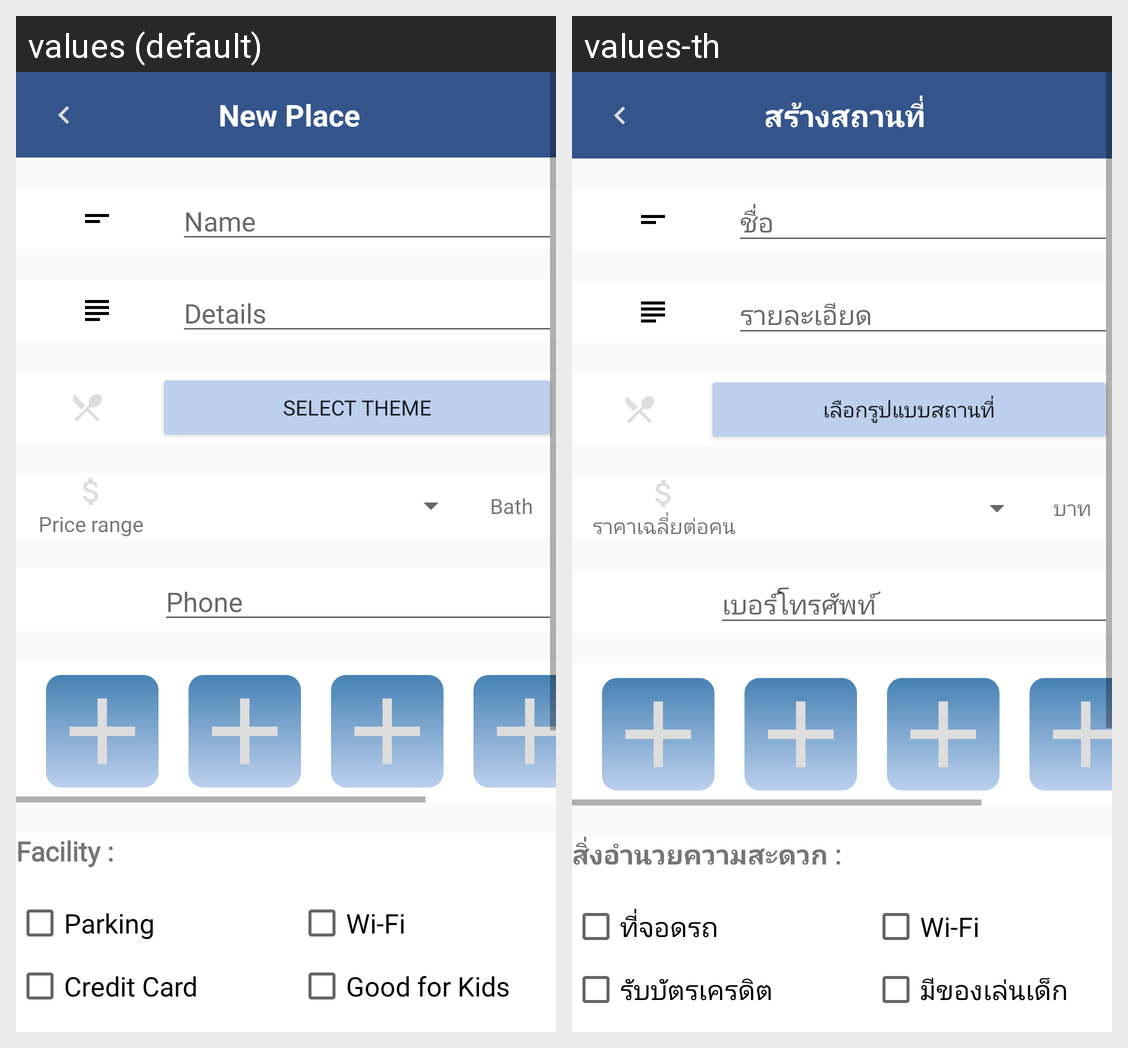

Here is an Android app screen in its default locale and in the app's own translations. Write out the translated-string differences for the strings that appear on this screen.
Android screen res/layout/activity_create_place.xml rendered under 2 locales, left to right: values (default), values-th. Device: Nexus 5 (rendered at 1080×1920; each locale shown at half size, 540×960, under a caption strip naming it); theme AppTheme.
Strings drawn on this screen, with the default value and each locale's value (text and hints the layout hard-codes, and strings that could not be matched under every locale, appear in the picture but are not listed):

newPlace
  values: New Place
  values-th: สร้างสถานที่

name
  values: Name
  values-th: ชื่อ

details
  values: Details
  values-th: รายละเอียด

select_theme
  values: Select Theme
  values-th: เลือกรูปแบบสถานที่

priceRange
  values: Price range
  values-th: ราคาเฉลี่ยต่อคน

bath
  values: Bath
  values-th: บาท

phone
  values: Phone
  values-th: เบอร์โทรศัพท์

facility
  values: Facility :
  values-th: สิ่งอำนวยความสะดวก :

parking
  values: Parking
  values-th: ที่จอดรถ

wifi
  values: Wi-Fi
  values-th: Wi-Fi

credit
  values: Credit Card
  values-th: รับบัตรเครดิต

kids
  values: Good for Kids
  values-th: มีของเล่นเด็ก
